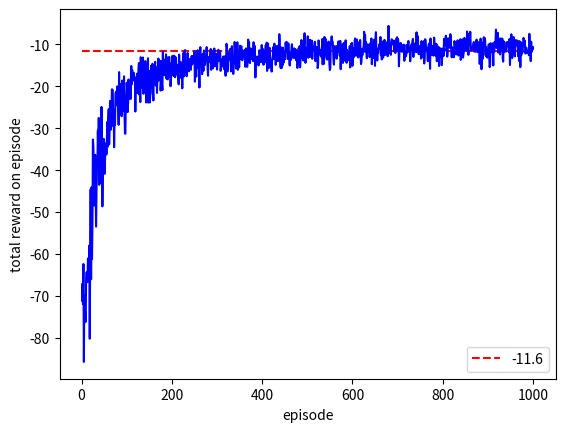

The script that saved this image: (Note: this script raises an exception after producing the figure.)
#######################################################################
# Copyright (C)                                                       #
# 2018 Sergii Bondariev (sergeybondarev@gmail.com)                    #
# 2018 Shangtong Zhang(zhangshangtong.cpp@gmail.com)                  #
# Permission given to modify the code as long as you keep this        #
# declaration at the top                                              #
#######################################################################

import numpy as np
import matplotlib
matplotlib.use('Agg')
import matplotlib.pyplot as plt
from tqdm import tqdm

def true_value(p):
    """ True value of the first state
    Args:
        p (float): probability of the action 'right'.
    Returns:
        True value of the first state.
        The expression is obtained by manually solving the easy linear system 
        of Bellman equations using known dynamics.
    """
    return (2 * p - 4) / (p * (1 - p))

class ShortCorridor:
    """
    Short corridor environment, see Example 13.1
    """
    def __init__(self):
        self.reset()

    def reset(self):
        self.state = 0

    def step(self, go_right):
        """
        Args:
            go_right (bool): chosen action
        Returns:
            tuple of (reward, episode terminated?)
        """
        if self.state == 0 or self.state == 2:
            if go_right:
                self.state += 1
            else:
                self.state = max(0, self.state - 1)
        else:
            if go_right:
                self.state -= 1
            else:
                self.state += 1

        if self.state == 3:
            # terminal state
            return 0, True
        else:
            return -1, False

def softmax(x):
    t = np.exp(x - np.max(x))
    return t / np.sum(t)

class Agent:
    """
    Agent that follows algorithm
    'REINFORNCE Monte-Carlo Policy-Gradient Control (episodic)'
    """
    def __init__(self, alpha, gamma):
        # set values such that initial conditions correspond to left-epsilon greedy
        self.theta = np.array([-1.47, 1.47])
        self.alpha = alpha
        self.gamma = gamma
        # first column - left, second - right
        self.x = np.array([[0, 1],
                           [1, 0]])
        self.rewards = []
        self.actions = []

    def get_pi(self):
        h = np.dot(self.theta, self.x)
        t = np.exp(h - np.max(h))
        pmf = t / np.sum(t)
        # never become deterministic,
        # guarantees episode finish
        imin = np.argmin(pmf)
        epsilon = 0.05

        if pmf[imin] < epsilon:
            pmf[:] = 1 - epsilon
            pmf[imin] = epsilon

        return pmf

    def get_p_right(self):
        return self.get_pi()[1]

    def choose_action(self, reward):
        if reward is not None:
            self.rewards.append(reward)

        pmf = self.get_pi()
        go_right = np.random.uniform() <= pmf[1]
        self.actions.append(go_right)

        return go_right

    def episode_end(self, last_reward):
        self.rewards.append(last_reward)

        # learn theta
        G = np.zeros(len(self.rewards))
        G[-1] = self.rewards[-1]

        for i in range(2, len(G) + 1):
            G[-i] = self.gamma * G[-i + 1] + self.rewards[-i]

        gamma_pow = 1

        for i in range(len(G)):
            if self.actions[i]:
                j = 1
            else:
                j = 0

            pmf = self.get_pi()
            grad_lnpi = self.x[:, j] - np.dot(self.x, pmf)
            update = self.alpha * gamma_pow * G[i] * grad_lnpi
            self.theta += update
            gamma_pow *= self.gamma

        self.rewards = []
        self.actions = []

def trial(num_episodes, alpha, gamma):
    env = ShortCorridor()
    agent = Agent(alpha=alpha, gamma=gamma)

    rewards = np.zeros(num_episodes)

    for episode_idx in range(num_episodes):
        rewards_sum = 0
        reward = None
        env.reset()

        while True:
            go_right = agent.choose_action(reward)
            reward, episode_end = env.step(go_right)
            rewards_sum += reward

            if episode_end:
                agent.episode_end(reward)
                break

        rewards[episode_idx] = rewards_sum

    return rewards

def example_13_1():
    epsilon = 0.05
    fig, ax = plt.subplots(1, 1)

    # Plot a graph
    p = np.linspace(0.01, 0.99, 100)
    y = true_value(p)
    ax.plot(p, y, color='red')

    # Find a maximum point, can also be done analytically by taking a derivative
    imax = np.argmax(y)
    pmax = p[imax]
    ymax = y[imax]
    ax.plot(pmax, ymax, color='green', marker="*", label="optimal point: f({0:.2f}) = {1:.2f}".format(pmax, ymax))

    # Plot points of two epsilon-greedy policies
    ax.plot(epsilon, true_value(epsilon), color='magenta', marker="o", label="epsilon-greedy left")
    ax.plot(1 - epsilon, true_value(1 - epsilon), color='blue', marker="o", label="epsilon-greedy right")

    ax.set_ylabel("Value of the first state")
    ax.set_xlabel("Probability of the action 'right'")
    ax.set_title("Short corridor with switched actions")
    ax.set_ylim(ymin=-105.0, ymax=5)
    ax.legend()

    plt.savefig('../images/example_13_1.png')
    plt.close()

def figure_13_1():
    num_trials = 30
    num_episodes = 1000
    alpha = 2e-4
    gamma = 1

    rewards = np.zeros((num_trials, num_episodes))

    for i in tqdm(range(num_trials)):
        reward = trial(num_episodes, alpha, gamma)
        rewards[i, :] = reward

    plt.plot(np.arange(num_episodes) + 1, -11.6 * np.ones(num_episodes), ls='dashed', color='red', label='-11.6')
    plt.plot(np.arange(num_episodes) + 1, rewards.mean(axis=0), color='blue')
    plt.ylabel('total reward on episode')
    plt.xlabel('episode')
    plt.legend(loc='lower right')

    plt.savefig('../images/figure_13_1.png')
    plt.close()

if __name__ == '__main__':
    # example_13_1()
    figure_13_1()
